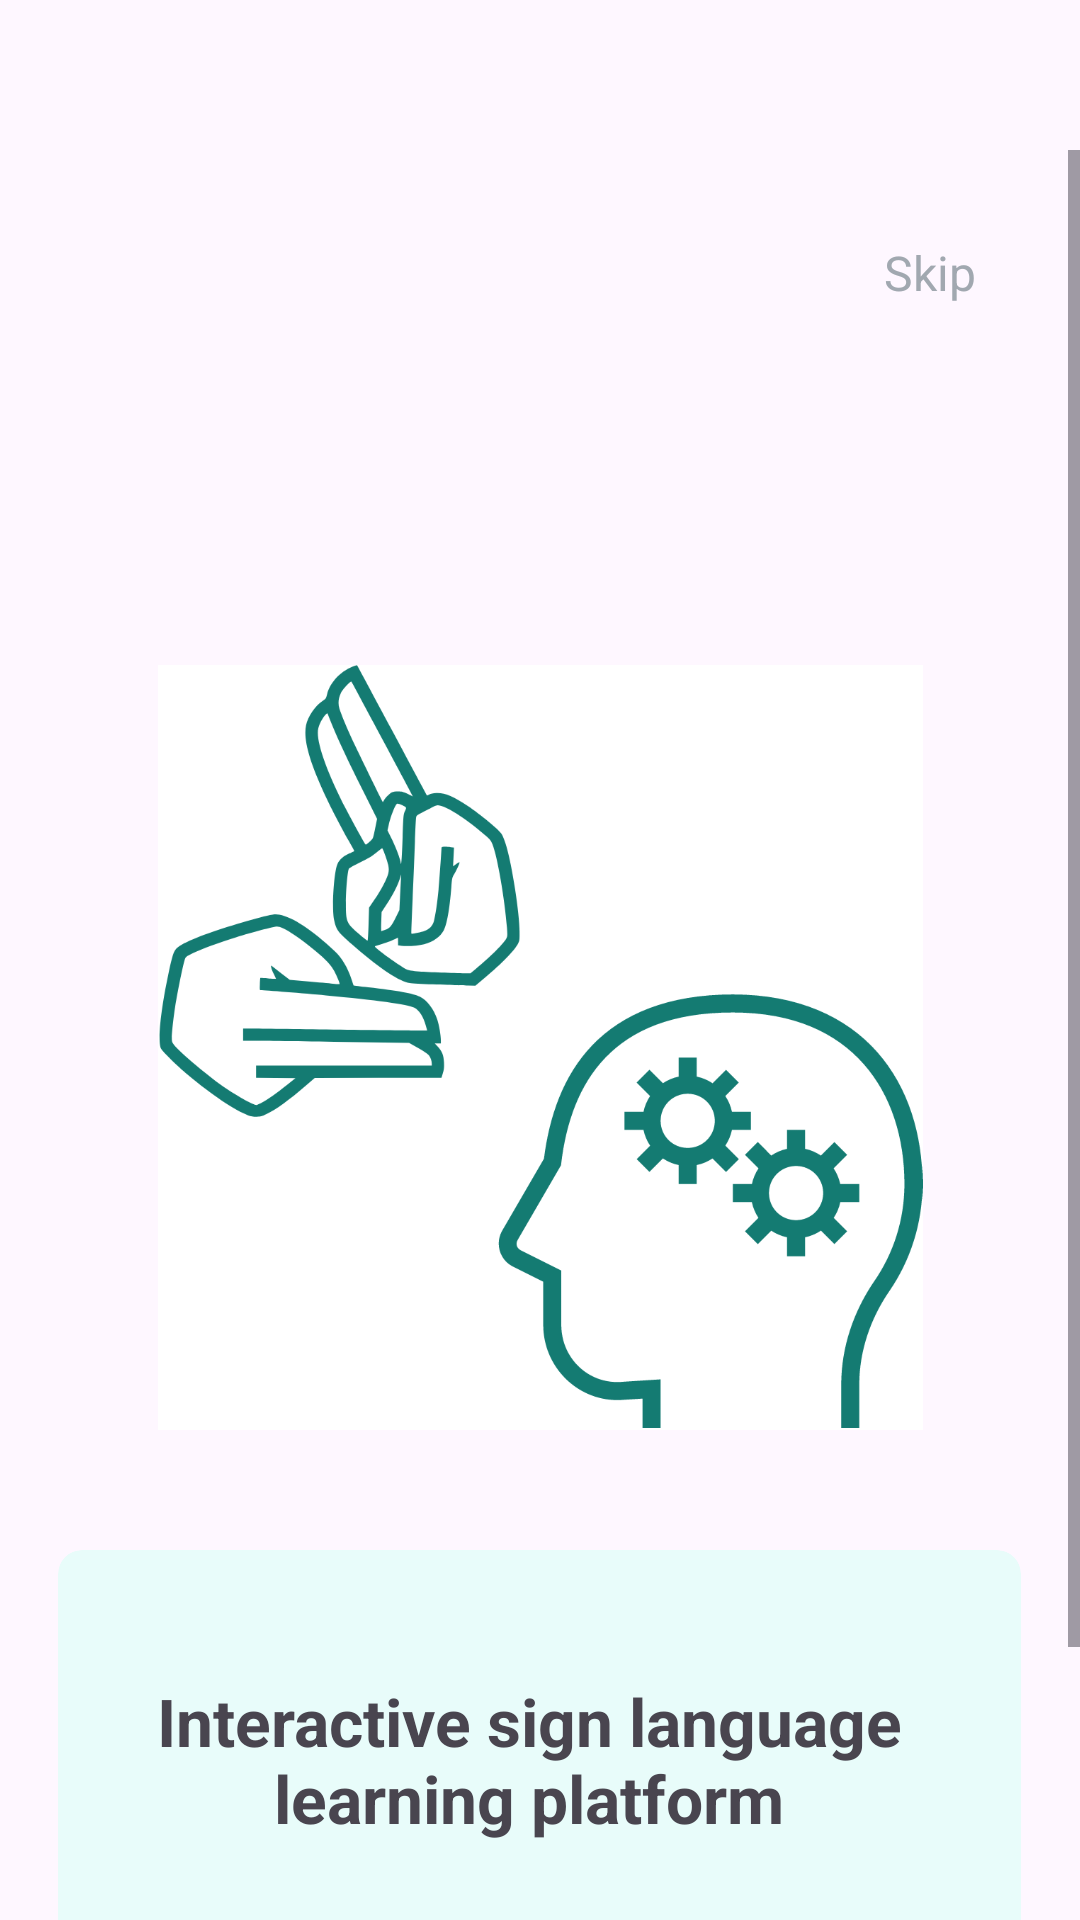

Reconstruct the res/layout file that produces this screen, plus the resources it refers to.
<!-- AndroidManifest.xml: application theme Theme.AndroidNativeApp1 -->
<!-- res/layout/onboarding2.xml -->
<?xml version="1.0" encoding="utf-8"?>
<androidx.constraintlayout.widget.ConstraintLayout
    xmlns:android="http://schemas.android.com/apk/res/android"
    xmlns:app="http://schemas.android.com/apk/res-auto"
    xmlns:tools="http://schemas.android.com/tools"
    android:layout_width="match_parent"
    android:layout_height="match_parent"
    android:visibility="visible"
    tools:context=".MainActivity"
    tools:visibility="visible">

    <ScrollView
        android:layout_width="match_parent"
        android:layout_height="match_parent"
        android:layout_marginTop="50dp">
        <LinearLayout
            android:layout_width="match_parent"
            android:layout_height="wrap_content"
            android:gravity="center"
            android:orientation="vertical">
            <TextView
                android:id="@+id/textView5"
                android:layout_width="wrap_content"
                android:layout_height="wrap_content"
                android:text="Skip"
                android:textColor="#A1A8B0"
                android:textSize="16sp"
                app:layout_constraintBottom_toBottomOf="parent"
                app:layout_constraintEnd_toEndOf="parent"
                app:layout_constraintStart_toStartOf="parent"
                android:layout_marginTop="30dp"
                android:layout_marginLeft="130dp"
                app:layout_constraintTop_toTopOf="parent" />
            <ImageView
                android:id="@+id/imageView"
                android:layout_width="274dp"
                android:layout_height="255dp"
                app:layout_constraintBottom_toBottomOf="parent"
                app:layout_constraintEnd_toEndOf="parent"
                app:layout_constraintHorizontal_bias="0.496"
                app:layout_constraintStart_toStartOf="parent"
                app:layout_constraintTop_toTopOf="parent"
                android:layout_marginTop="120dp"
                app:srcCompat="@drawable/screen_2" />

            <androidx.cardview.widget.CardView
                android:layout_width="321dp"
                android:layout_height="211dp"
                app:cardBackgroundColor="#E8FCFA"
                app:cardCornerRadius="8dp"
                app:cardElevation="0dp"
                app:layout_constraintBottom_toBottomOf="parent"
                app:layout_constraintEnd_toEndOf="parent"
                app:layout_constraintStart_toStartOf="parent"
                android:layout_marginTop="40dp"
                android:layout_marginBottom="20dp"
                app:layout_constraintTop_toTopOf="parent">


                <TextView
                    android:id="@+id/textView1"
                    android:layout_width="284dp"
                    android:layout_height="80dp"
                    android:text="Interactive sign language learning platform"
                    android:textSize="22sp"
                    android:layout_marginTop="30dp"
                    android:layout_marginLeft="15dp"
                    android:textStyle="bold"
                    android:gravity="center" />

                <TextView
                    android:id="@+id/textView2"
                    android:layout_width="284dp"
                    android:layout_height="80dp"
                    android:text=" - "
                    android:textSize="22sp"
                    android:layout_marginTop="150dp"
                    android:layout_marginLeft="30dp"
                    android:textStyle="bold"
                    android:textColor="#E888FC" />
                <TextView
                    android:id="@+id/textView3"
                    android:layout_width="284dp"
                    android:layout_height="80dp"
                    android:text=" - "
                    android:textSize="22sp"
                    android:layout_marginTop="150dp"
                    android:layout_marginLeft="43dp"
                    android:textStyle="bold"
                    android:textColor="#147B72" />
                <TextView
                    android:id="@+id/textView4"
                    android:layout_width="284dp"
                    android:layout_height="80dp"
                    android:text=" - "
                    android:textSize="22sp"
                    android:layout_marginTop="150dp"
                    android:layout_marginLeft="56dp"
                    android:textStyle="bold"
                    android:textColor="#E888FC" />
                <Button
                    android:layout_width="60dp"
                    android:layout_height="wrap_content"
                    android:layout_marginTop="140dp"
                    android:layout_marginLeft="220dp"
                    android:backgroundTint="@color/dark_green"
                    android:text="\u2192" />

            </androidx.cardview.widget.CardView>
        </LinearLayout>
    </ScrollView>


</androidx.constraintlayout.widget.ConstraintLayout>
<!-- resources referenced by this layout -->
<resources>
  <color name="dark_green">#FF147B72</color>
  <!-- drawable screen_2: png bitmap (drawable, 70156 bytes) -->
  <style name="Theme.AndroidNativeApp1" parent="Base.Theme.AndroidNativeApp1" />
  <style name="Base.Theme.AndroidNativeApp1" parent="Theme.Material3.DayNight.NoActionBar">
          
          
      </style>
</resources>
